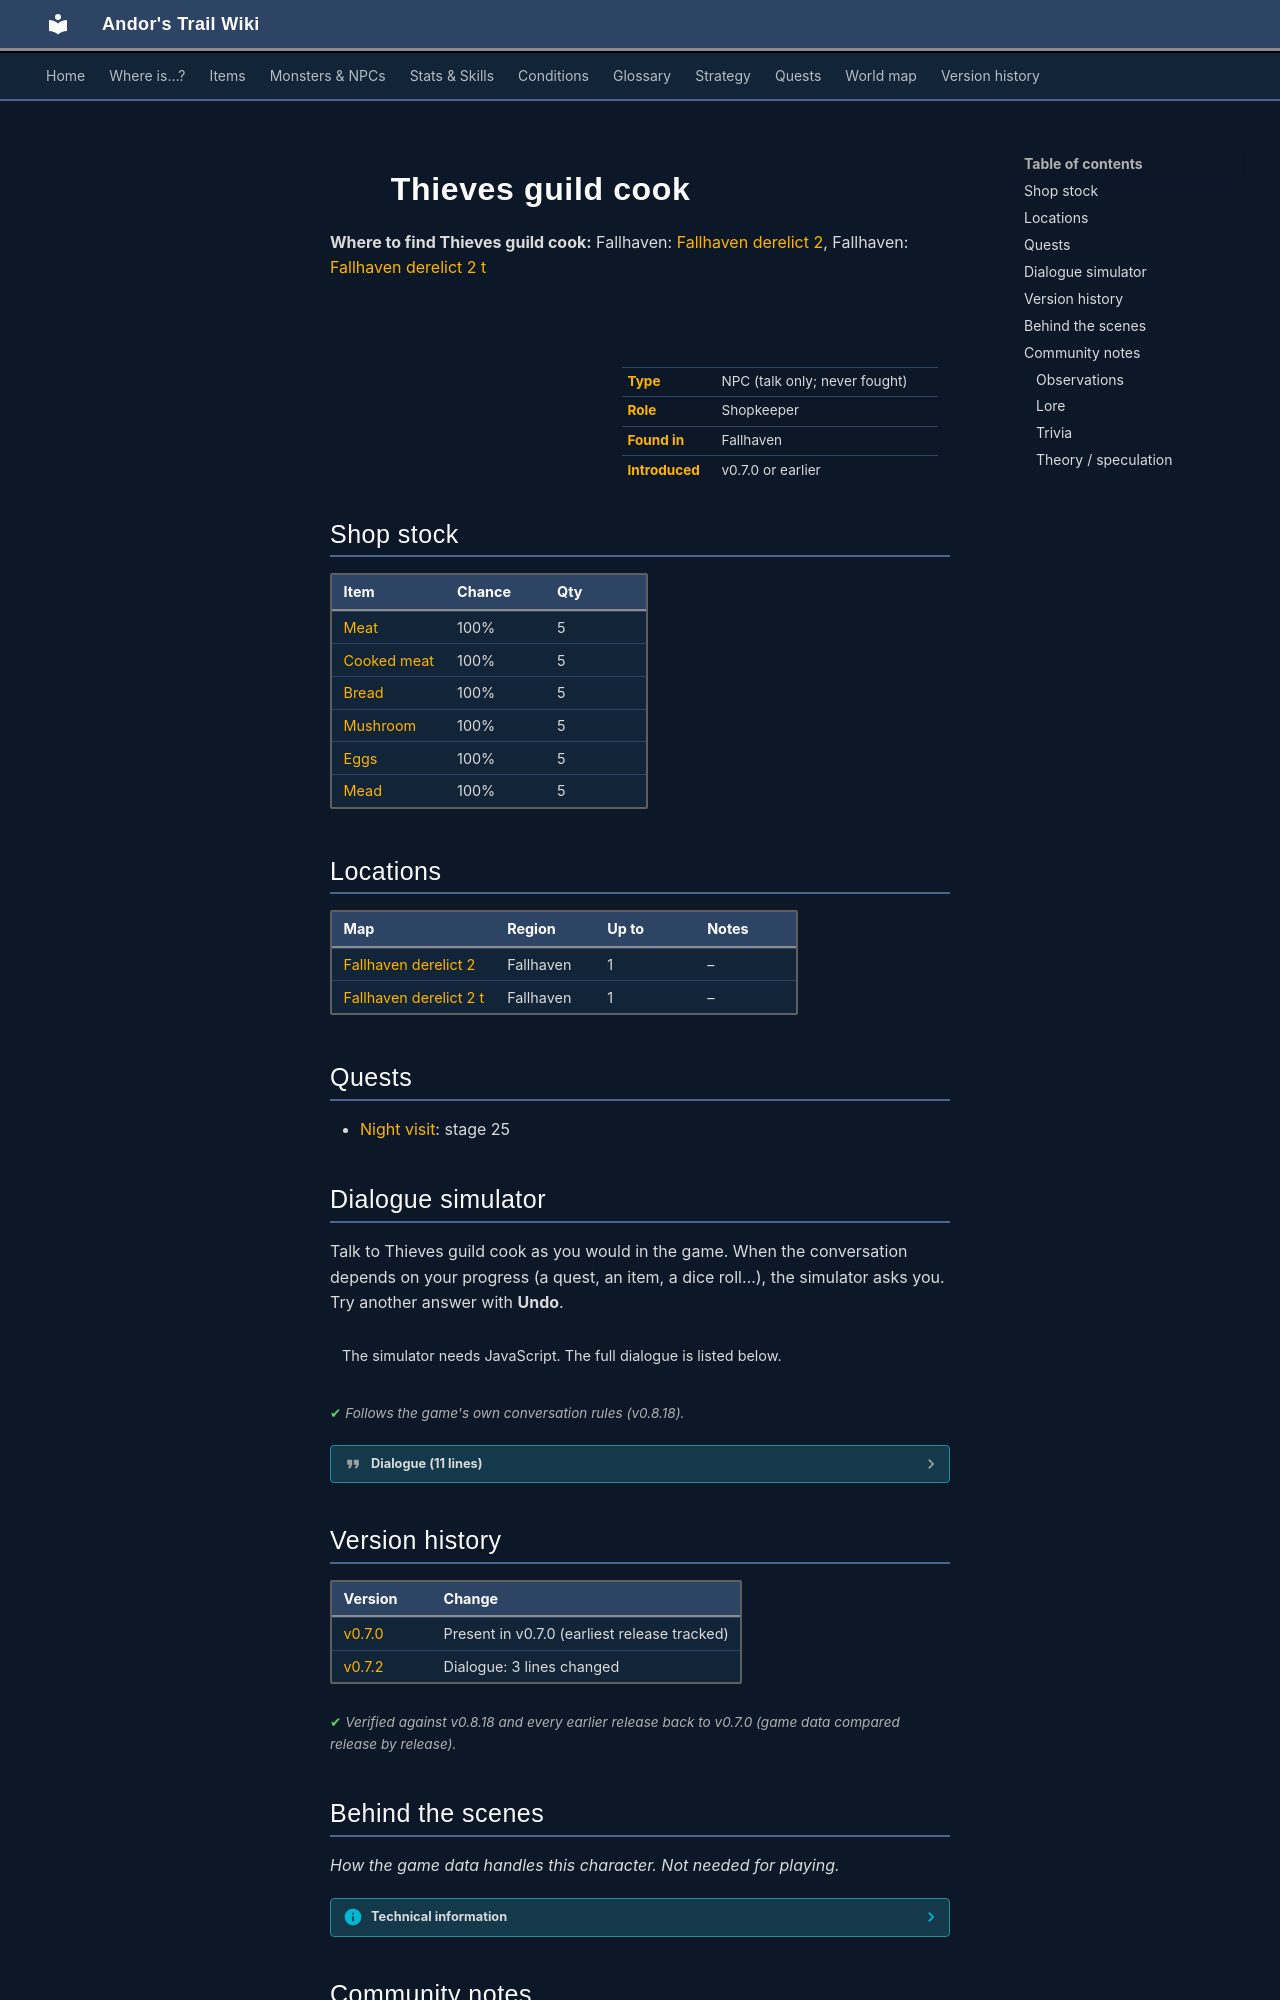

repository: asdfghjkl628/Andor-s-Trail-Wikiiii · page: monsters/thieves_guild_cook/index.html · generator: mkdocs

---
description: "Thieves guild cook is a non-player character (NPC) in Andor's Trail, found in Fallhaven. Shopkeeper."
---

# ![](../assets/icons/monsters/monsters_men_0.png){ .sprite } Thieves guild cook

**Where to find Thieves guild cook:** Fallhaven: [Fallhaven derelict 2](../maps/fallhaven_derelict2.md#pin-npc-thieves_guild_cook), Fallhaven: [Fallhaven derelict 2 t](../maps/fallhaven_derelict2_t.md#pin-npc-thieves_guild_cook)

<div class="infobox" markdown>

<p class="ib-img"><img class="sprite" src="../../assets/icons/monsters/monsters_men_0.png" alt=""></p>

| | |
|---|---|
| **Type** | NPC (talk only; never fought) |
| **Role** | Shopkeeper |
| **Found in** | Fallhaven |
| **Introduced** | v0.7.0 or earlier |

</div>

## Shop stock

| Item | Chance | Qty |
|---|---|---|
| [Meat](../items/meat.md) | 100% | 5 |
| [Cooked meat](../items/meat_cooked.md) | 100% | 5 |
| [Bread](../items/bread.md) | 100% | 5 |
| [Mushroom](../items/mushroom.md) | 100% | 5 |
| [Eggs](../items/eggs.md) | 100% | 5 |
| [Mead](../items/mead.md) | 100% | 5 |

## Locations

| Map | Region | Up to | Notes |
|---|---|---|---|
| [Fallhaven derelict 2](../maps/fallhaven_derelict2.md) | Fallhaven | 1 | – |
| [Fallhaven derelict 2 t](../maps/fallhaven_derelict2_t.md) | Fallhaven | 1 | – |

## Quests

- [Night visit](../quests/farrik.md): stage 25

## Dialogue simulator

Talk to Thieves guild cook as you would in the game. When the conversation depends on your progress (a quest, an item, a dice roll…), the simulator asks you. Try another answer with **Undo**.

<div class="dlg-sim" data-src="../../assets/dialogue/thievesguild_cook_1.json" data-npc="Thieves guild cook" markdown="0"><noscript>The simulator needs JavaScript. The full dialogue is listed below.</noscript></div>

<p class="verified">Follows the game's own conversation rules (v0.8.18).</p>

??? quote "Dialogue (11 lines)"

    *Exactly as in the game files. Each line appears once; links jump to where a choice leads.*

    <span id="d-thievesguild_cook_1"></span>**`thievesguild_cook_1`** Thieves guild cook: “Hello, did you want something?”

    - “You look like the cook around here.” → [thievesguild_cook_2](#d-thievesguild_cook_2)
    - “Can I see what food you have for sale?” → *shop opens*
    - “Farrik said you can prepare me a round of special mead.” *(if reached stage 20 of [Night visit](../quests/farrik.md#stage-20))* → [thievesguild_select_1](#d-thievesguild_select_1)

    <span id="d-thievesguild_cook_2"></span>**`thievesguild_cook_2`** Thieves guild cook: “That's right. Someone has to keep these ruffians fed.”

    - “That sure smells good.” → [thievesguild_cook_3](#d-thievesguild_cook_3)
    - “That stew looks disgusting.” → [thievesguild_cook_4](#d-thievesguild_cook_4)
    - “Never mind, bye.” → *conversation ends*

    <span id="d-thievesguild_select_1"></span>**`thievesguild_select_1`** *(silent check: the first matching branch below is taken)*

    - branch 1 *(if reached stage 25 of [Night visit](../quests/farrik.md#stage-25))* → [thievesguild_cook_10](#d-thievesguild_cook_10)
    - branch 2 → [thievesguild_cook_5](#d-thievesguild_cook_5)

    <span id="d-thievesguild_cook_3"></span>**`thievesguild_cook_3`** Thieves guild cook: “Thanks. This stew is coming along nicely.”

    - “I'm interested in buying some of that.” → *shop opens*

    <span id="d-thievesguild_cook_4"></span>**`thievesguild_cook_4`** Thieves guild cook: “Yeah, I know. With ingredients this bad, what can you do? Anyway, it keeps us fed.”

    - “Can I see what food you have for sale?” → *shop opens*

    <span id="d-thievesguild_cook_10"></span>**`thievesguild_cook_10`** Thieves guild cook: “Yes, I gave you the special brew earlier.”

    - Next → [thievesguild_cook_9](#d-thievesguild_cook_9)

    <span id="d-thievesguild_cook_5"></span>**`thievesguild_cook_5`** Thieves guild cook: “Oh sure. Planning to get someone a bit sleepy eh?”

    - Next → [thievesguild_cook_6](#d-thievesguild_cook_6)

    <span id="d-thievesguild_cook_9"></span>**`thievesguild_cook_9`** Thieves guild cook: “Be careful not to get any of that stuff on your fingers, it is really potent.”

    - “Thank you.” → *conversation ends*

    <span id="d-thievesguild_cook_6"></span>**`thievesguild_cook_6`** Thieves guild cook: “Don't worry, I won't tell anyone. Making sleepy food is one of my specialties.”

    - Next → [thievesguild_cook_7](#d-thievesguild_cook_7)

    <span id="d-thievesguild_cook_7"></span>**`thievesguild_cook_7`** Thieves guild cook: “Give me a minute to mix it up for you.”

    - Next → [thievesguild_cook_8](#d-thievesguild_cook_8)

    <span id="d-thievesguild_cook_8"></span>**`thievesguild_cook_8`** Thieves guild cook: “There. This should do it. Here you go.” — **effects:** sets stage 25 of [Night visit](../quests/farrik.md#stage-25), gives [Prepared sleepy mead](../items/sleepingmead.md)

    - Next → [thievesguild_cook_9](#d-thievesguild_cook_9)



## Version history

| Version | Change |
|---|---|
| [v0.7.0](../versions/0.7.0.md) | Present in v0.7.0 (earliest release tracked) |
| [v0.7.2](../versions/0.7.2.md) | Dialogue: 3 lines changed |

<p class="verified">Verified against v0.8.18 and every earlier release back to v0.7.0 (game data compared release by release).</p>


## Behind the scenes

*How the game data handles this character. Not needed for playing.*

??? info "Technical information"

    | | |
    |---|---|
    | Entry ID | `thieves_guild_cook` |
    | Type (wiki) | NPC |
    | Spawn group | `tg_cook` |
    | Loot table | `shop_thieves_guild_cook` |
    | Conversation | `thievesguild_cook_1` |
    | Faction | – |
    | Movement | – |
    | Icon | `monsters_men:0` |
    | Defined in | `res/raw/monsterlist_v068_npcs.json` |

    Raw data:

    ```json
    {
     "id": "thieves_guild_cook",
     "name": "Thieves guild cook",
     "iconID": "monsters_men:0",
     "monsterClass": "humanoid",
     "spawnGroup": "tg_cook",
     "phraseID": "thievesguild_cook_1",
     "droplistID": "shop_thieves_guild_cook"
    }
    ```


## Community notes

<small>Written by players, not generated from game data. **Observations**: what players notice in-game · **Lore**: the in-world story · **Trivia**: real-world facts, references, development history · **Theory / speculation**: unconfirmed ideas; may just be unfinished content</small>
